3-way image classification set "Rock-Paper-Scissors-6" from GitHub (jusanchez6/Embedded-Machine-Learning); label vocabulary: paper, rock, scissors.

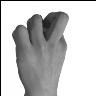
Label: rock

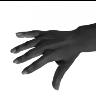
Label: paper

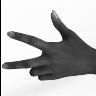
Label: scissors

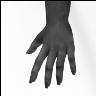
Label: paper

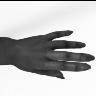
Label: paper

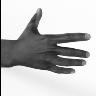
Label: paper
